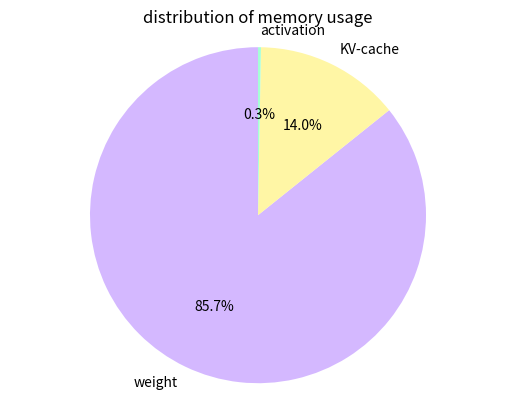

This chart was generated by the following Python code:

import matplotlib.pyplot as plt

def drawPie3(a, b, c):
    labels = ['weight', 'KV-cache', 'activation']
    sizes = [a, b, c]  # Values for each category
    colors = [
        '#D4B8FF',  # Soft purple (pastel lavender)
        '#FFF6A5',  # Faint yellow
        '#A5FFD6',  # Mint green
    ]

    plt.pie(sizes, labels=labels, colors=colors, autopct='%1.1f%%', startangle=90)

    # Equal aspect ratio ensures the pie is circular
    plt.axis('equal')  

    # Add title
    plt.title("distribution of memory usage")

    # Show plot
    plt.show()

    
if __name__ == "__main__":
    # Data
    modelSize = 2.443 
    cacheSize = 0.398 
    hiddenSize = 0.008
    totalSize = modelSize + cacheSize + hiddenSize

    drawPie3(modelSize/totalSize, cacheSize/totalSize, hiddenSize/totalSize)
